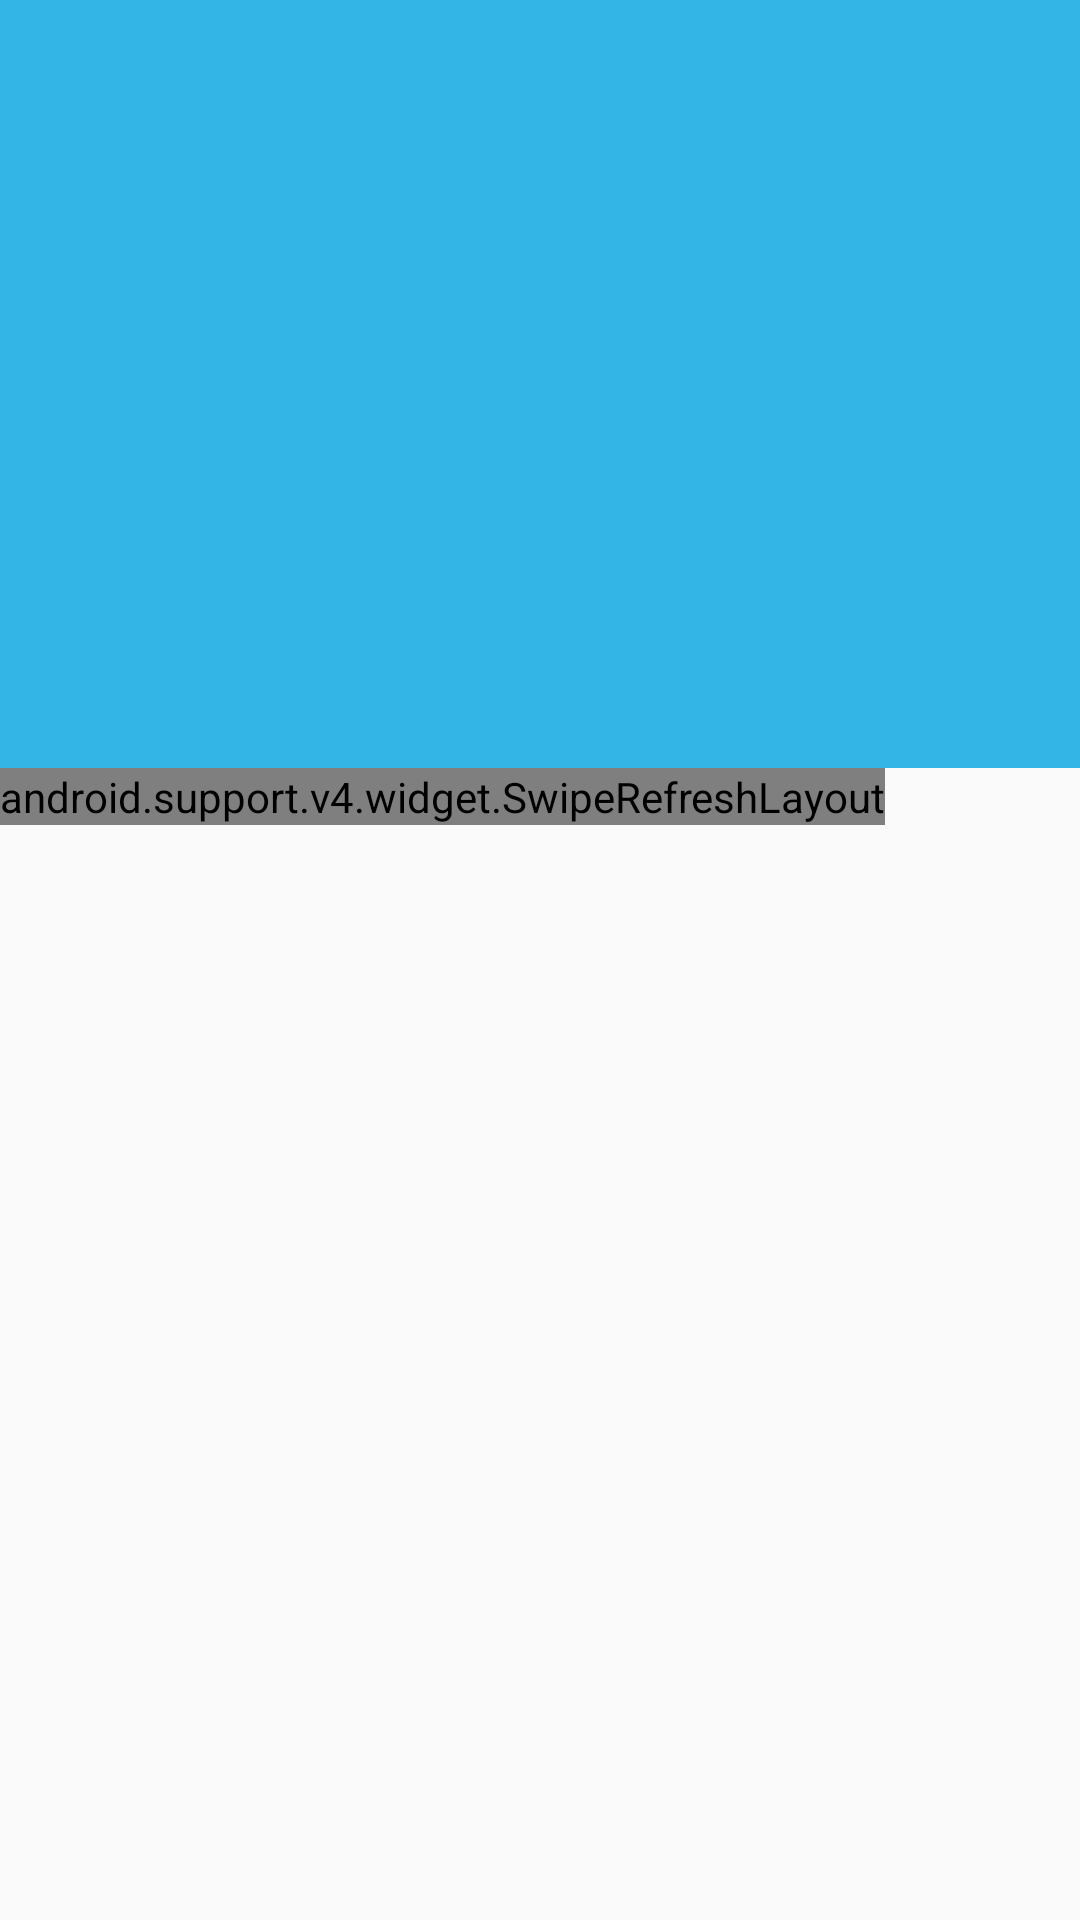

Layout XML and referenced resources for this Android screen:
<!-- AndroidManifest.xml: application theme AppTheme.NoActionBar -->
<!-- res/layout/activity_terror.xml -->
<?xml version="1.0" encoding="utf-8"?>
<android.support.design.widget.CoordinatorLayout
    xmlns:android="http://schemas.android.com/apk/res/android"
    xmlns:app="http://schemas.android.com/apk/res-auto"
    android:id="@+id/coor"
    android:layout_width="match_parent"
    android:layout_height="match_parent"
    android:fitsSystemWindows="true">

    <android.support.design.widget.AppBarLayout
        android:layout_width="match_parent"
        android:layout_height="256dp"
        android:fitsSystemWindows="true"
        android:theme="@style/ThemeOverlay.AppCompat.Dark.ActionBar">

        <android.support.design.widget.CollapsingToolbarLayout
            android:id="@+id/collapsing_toolbar"
            android:layout_width="match_parent"
            android:layout_height="match_parent"
            android:fitsSystemWindows="true"
            app:contentScrim="?attr/colorPrimary"
            app:expandedTitleMarginEnd="64dp"
            app:expandedTitleMarginStart="48dp"
            app:layout_scrollFlags="scroll|exitUntilCollapsed">

            <ImageView
                android:id="@+id/ivImage"
                android:layout_width="match_parent"
                android:layout_height="match_parent"
                android:fitsSystemWindows="true"
                android:scaleType="centerCrop"
                app:layout_collapseMode="parallax"
                app:layout_collapseParallaxMultiplier="0.7"/>

            <android.support.v7.widget.Toolbar
                android:id="@+id/toolbar"
                android:layout_width="match_parent"
                android:layout_height="?attr/actionBarSize"
                app:layout_collapseMode="pin"
                app:popupTheme="@style/ThemeOverlay.AppCompat.Light"/>
        </android.support.design.widget.CollapsingToolbarLayout>
    </android.support.design.widget.AppBarLayout>


    <android.support.v4.widget.NestedScrollView
        android:layout_width="match_parent"
        android:layout_height="match_parent"
        app:layout_behavior="@string/appbar_scrolling_view_behavior">
        <LinearLayout
            android:orientation="vertical"
            android:layout_width="wrap_content"
            android:layout_height="wrap_content">

        <android.support.v4.widget.SwipeRefreshLayout
            android:id="@+id/refresh"
            android:layout_width="wrap_content"
            android:layout_height="wrap_content"/>

        <TextView
            android:id="@+id/text"
            android:lineSpacingExtra="3dp"
            android:textSize="16sp"
            android:layout_width="match_parent"
            android:layout_height="wrap_content"/>
        </LinearLayout>
    </android.support.v4.widget.NestedScrollView>
</android.support.design.widget.CoordinatorLayout>
<!-- resources referenced by this layout -->
<resources>
  <style name="AppTheme.NoActionBar">
          <item name="windowActionBar">false</item>
          <item name="windowNoTitle">true</item>
          
      </style>
</resources>
